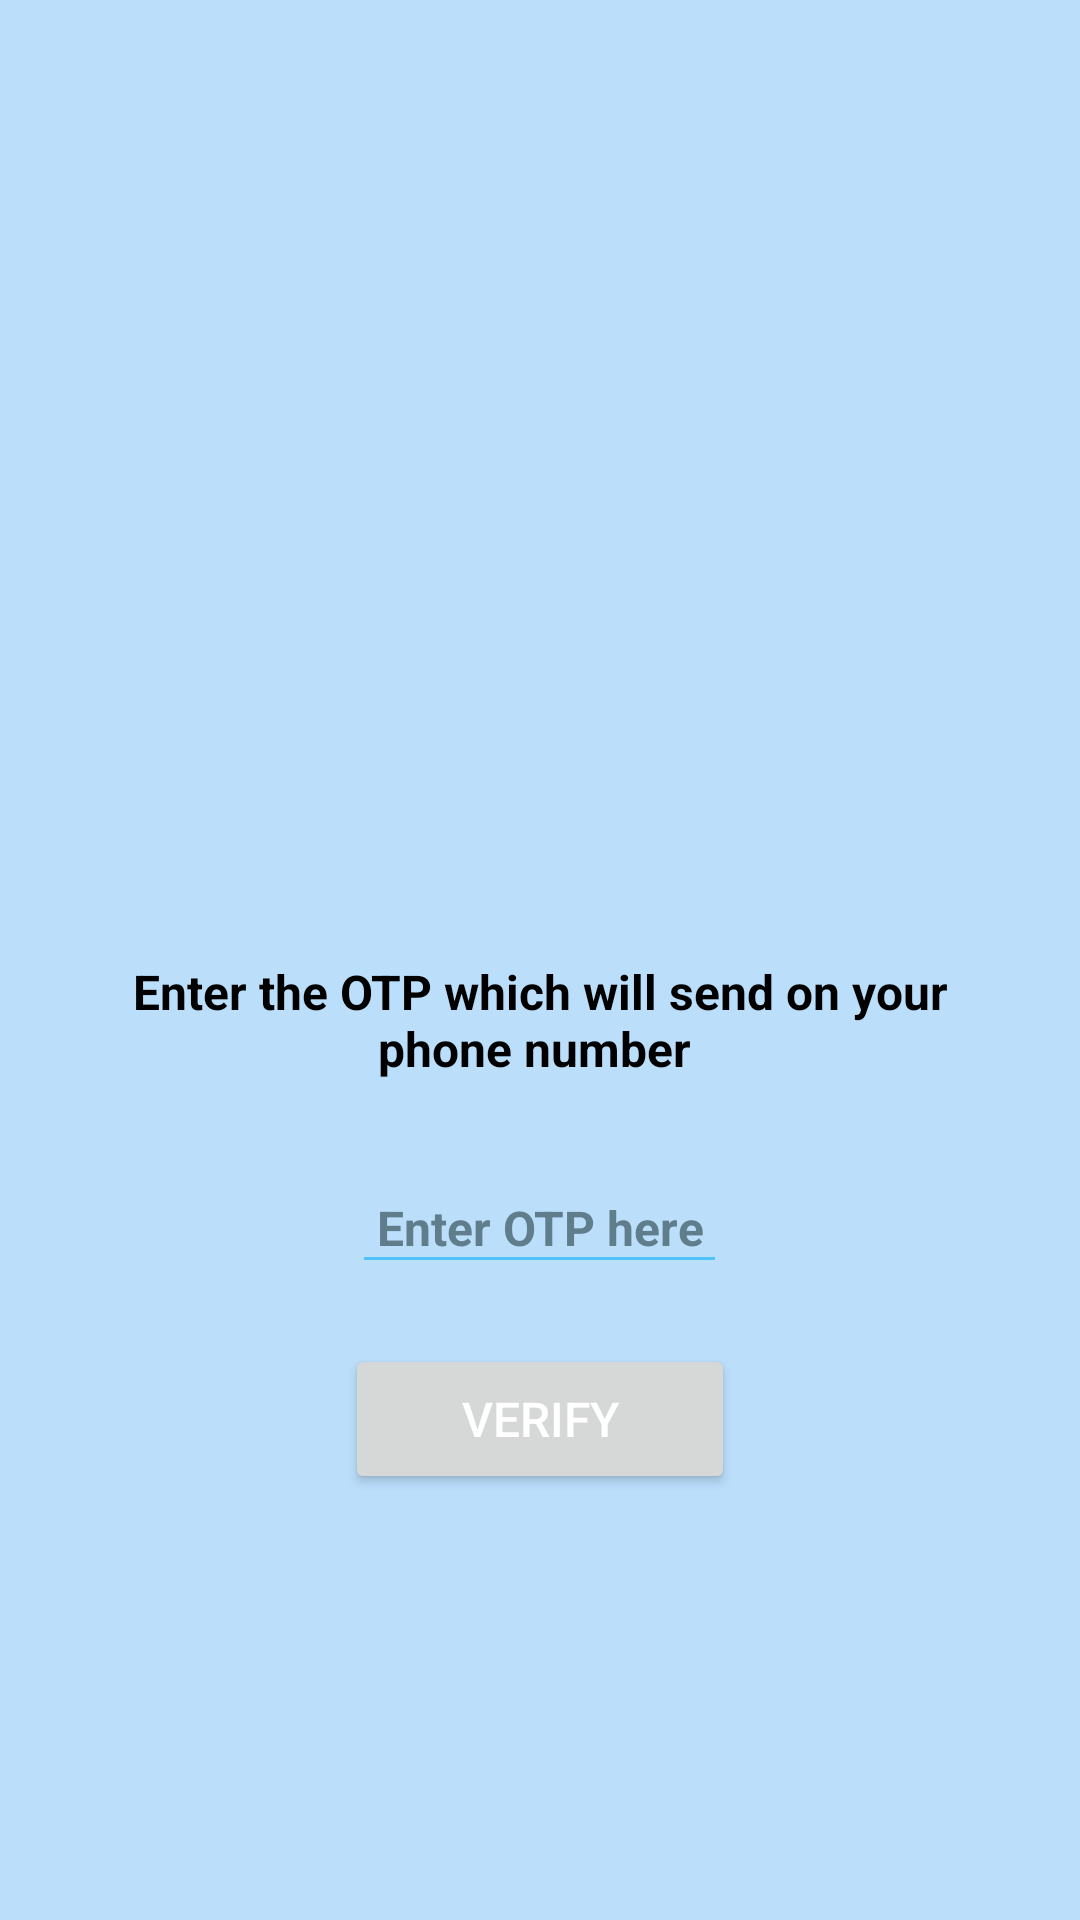

Reconstruct the res/layout file that produces this screen, plus the resources it refers to.
<!-- AndroidManifest.xml: application theme Theme.INKC -->
<!-- res/layout/activity_verficaion.xml -->
<LinearLayout
    xmlns:android="http://schemas.android.com/apk/res/android"
    xmlns:app="http://schemas.android.com/apk/res-auto"
    xmlns:tools="http://schemas.android.com/tools"
    android:layout_width="match_parent"
    android:layout_height="match_parent"
    android:orientation="vertical">
    <LinearLayout
        android:id="@+id/linear1"
        android:layout_width="match_parent"
        android:layout_height="match_parent"
        android:padding="20dp"
        android:background="#BBDEFB"
        android:orientation="vertical">
        <LinearLayout
            android:id="@+id/linear2"
            android:layout_width="match_parent"
            android:layout_height="match_parent"
            android:padding="8dp"
            android:gravity="center_horizontal|center_vertical"
            android:orientation="vertical">
            <ImageView
                android:id="@+id/imageview1"
                android:layout_width="138dp"
                android:layout_height="138dp"
                android:src="@drawable/lock"
                android:scaleType="fitCenter" />
            <TextView
                android:id="@+id/textview1"
                android:layout_width="wrap_content"
                android:layout_height="wrap_content"
                android:layout_marginTop="30dp"
                android:padding="10dp"
                android:textStyle="bold"
                android:gravity="center_horizontal|center_vertical"
                android:text="Enter the OTP which will send on your phone number "
                android:textSize="16sp"
                android:textColor="#000000"
                android:layout_gravity="center_horizontal|center_vertical" />
            <EditText
                android:id="@+id/edittext1"
                android:layout_width="wrap_content"
                android:layout_height="wrap_content"
                android:layout_marginTop="20dp"
                android:padding="8dp"
                android:textSize="16sp"
                android:gravity="center"
                android:textStyle="bold"
                android:maxLength="4"
                android:textColor="#000000"
                android:hint="Enter OTP here"
                android:textColorHint="#607D8B"
                android:inputType="phone" />
            <Button
                android:id="@+id/button1"
                android:layout_width="130dp"
                android:layout_height="50dp"
                android:layout_marginTop="20dp"
                android:padding="8dp"
                android:text="VERIFY"
                android:textSize="16sp"
                android:textColor="#FFFFFF" />
        </LinearLayout>
    </LinearLayout>
</LinearLayout>
<!-- resources referenced by this layout -->
<resources>
  <style name="Theme.INKC" parent="Theme.MaterialComponents.DayNight.NoActionBar">
          
  
  
  
  
          <item name="colorPrimary">#FF2196F3</item>
          <item name="colorPrimaryDark">#FF90CAF9</item>
          <item name="colorAccent">#FF2196F3</item>
          <item name="colorControlHighlight">#FF192BC2</item>
          <item name="colorControlNormal">#FF4FC3F7</item>
  
          
          <item name="colorSecondary">@color/teal_200</item>
          <item name="colorSecondaryVariant">@color/teal_700</item>
          <item name="colorOnSecondary">@color/black</item>
          
          <item name="android:statusBarColor" tools:targetApi="l">#FF2196F3</item>
          
  
      </style>
  <!-- not gathered from this repository: default colours our renderer supplied (Android Studio template values) -->
  <color name="teal_200">#FF03DAC5</color>
  <color name="teal_700">#FF018786</color>
  <color name="black">#FF000000</color>
</resources>
